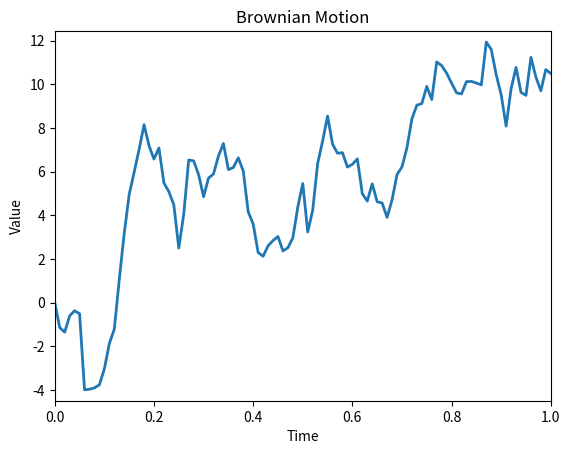

Write the Python code that produced this figure. (Note: this script raises an exception after producing the figure.)
# prompt: animate brownian motion

import numpy as np
import matplotlib.pyplot as plt
from matplotlib.animation import FuncAnimation

# Generate Brownian motion data
def brownian_motion(n_steps, start=0, end=1):
  """Generates Brownian motion data."""
  x = np.zeros(n_steps + 1)
  for i in range(n_steps):
    x[i + 1] = x[i] + np.random.normal()
  return np.linspace(start, end, n_steps+1), x

# Set the number of steps for the Brownian motion
n_steps = 100

# Generate the Brownian motion data
time, x = brownian_motion(n_steps)

# Create the animation
fig, ax = plt.subplots()
line, = ax.plot([], [], lw=2)
ax.set_xlim(0, 1)
ax.set_ylim(np.min(x) - 0.5, np.max(x) + 0.5)
ax.set_xlabel('Time')
ax.set_ylabel('Value')
ax.set_title('Brownian Motion')

def animate(i):
    line.set_data(time[:i+1], x[:i+1])
    return line,

ani = FuncAnimation(fig, animate, frames=n_steps+1, interval=50, blit=True)
ani.save('brownian_motion.gif',writer='imagemagick')
plt.show()
